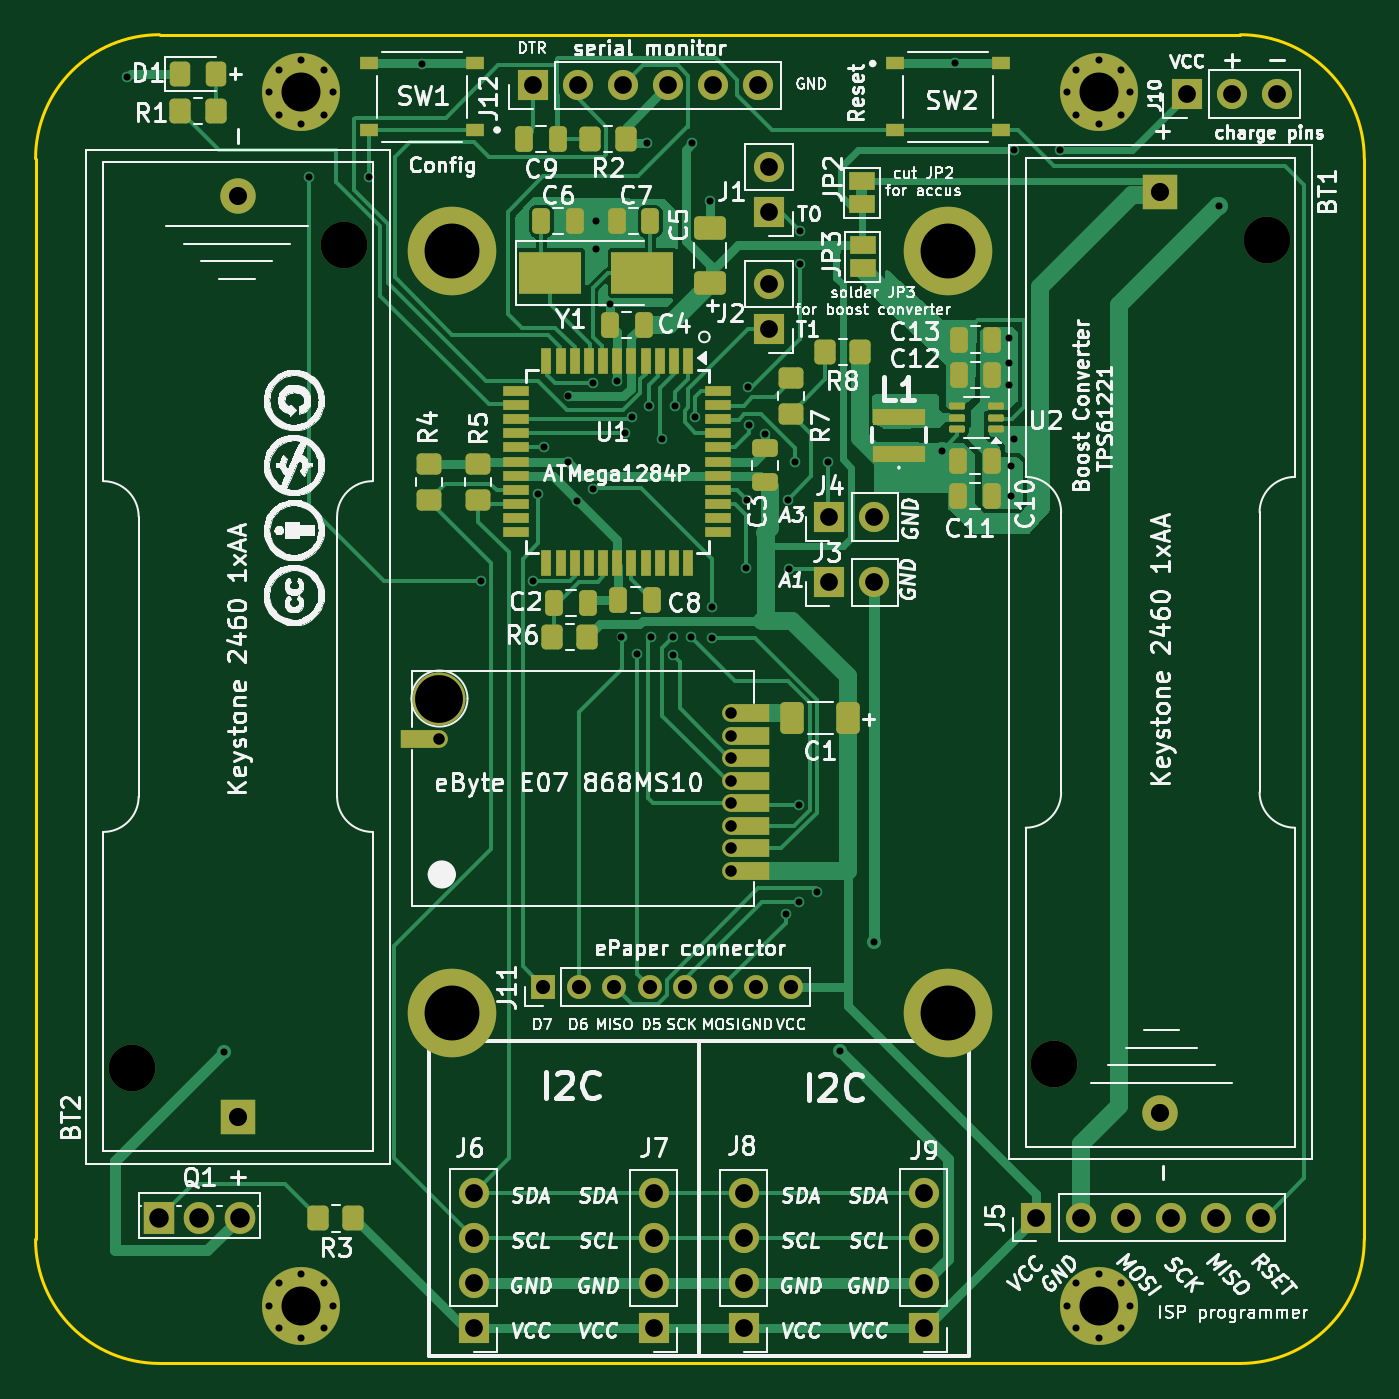
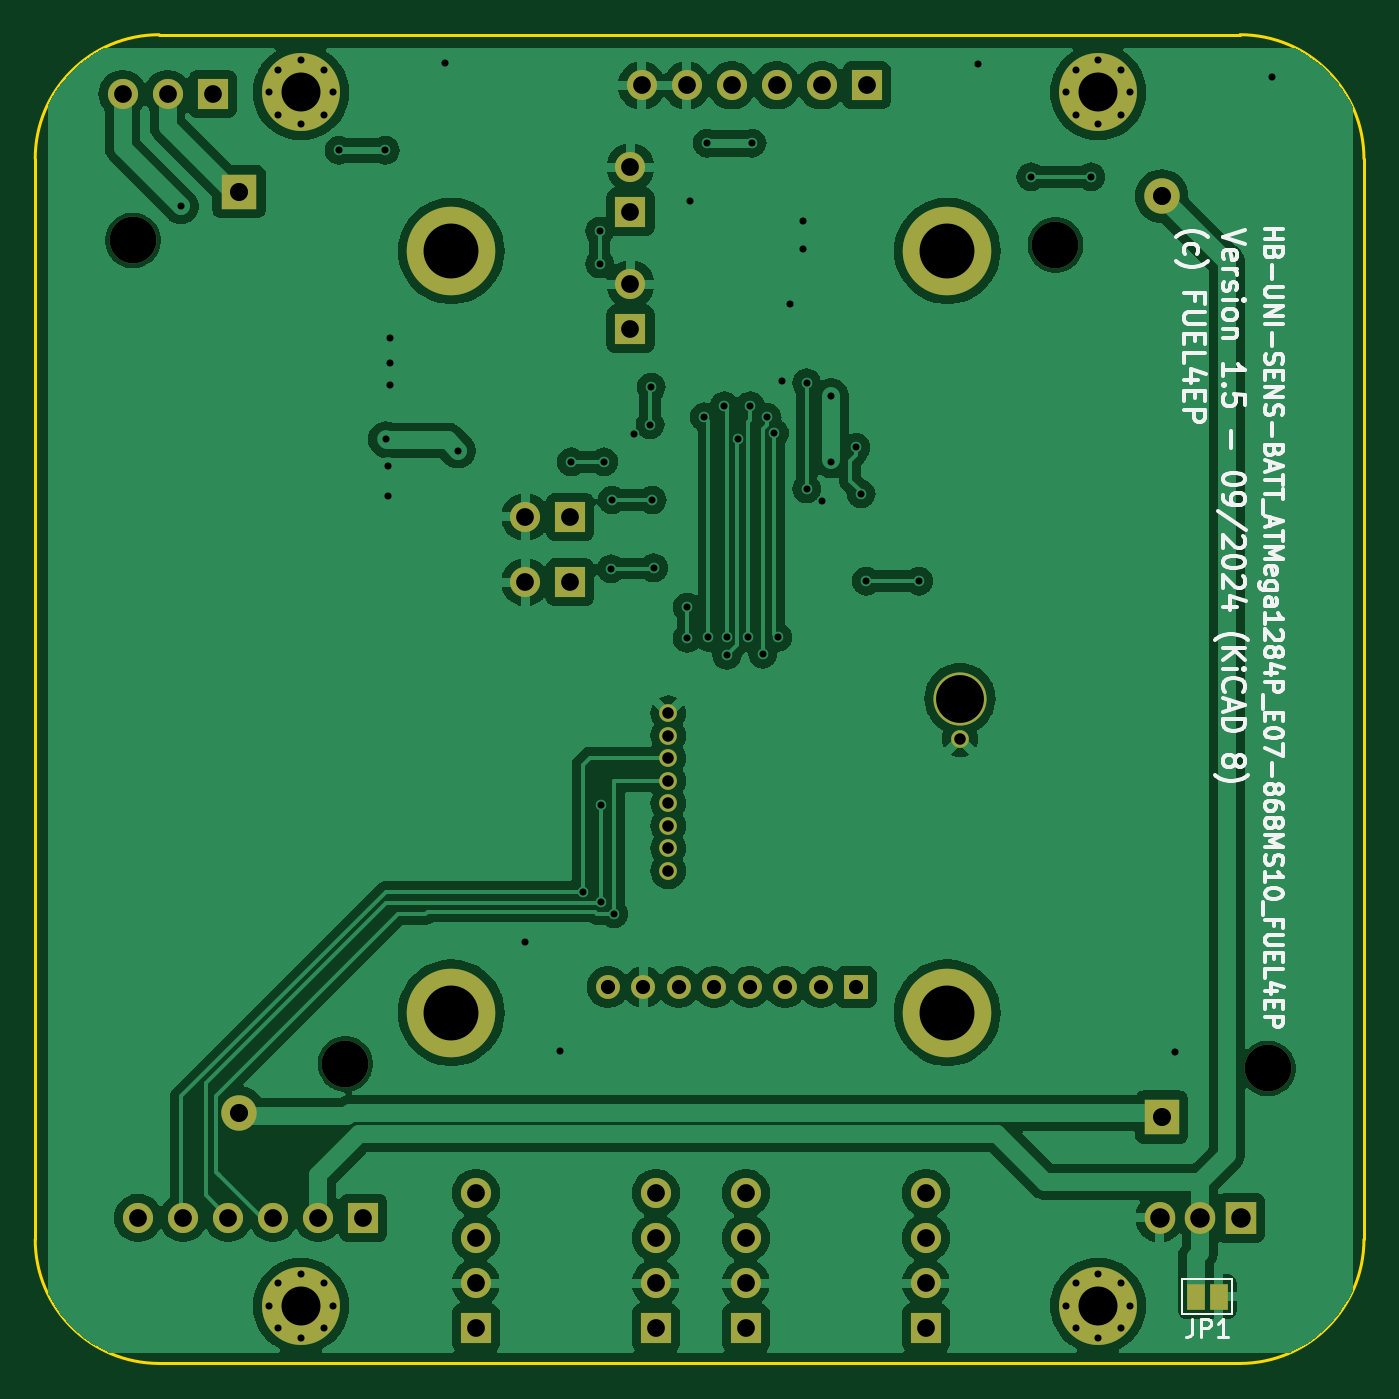
Circuit board: 11 layer files. Board 75.0 x 75.0 mm.
- bottom_copper: HB-UNI-SEN-BATT_ATMega1284P_E07-868MS10_FUEL4EP-CuBottom.gbr (146920 bytes)
- top_copper: HB-UNI-SEN-BATT_ATMega1284P_E07-868MS10_FUEL4EP-CuTop.gbr (46242 bytes)
- outline: HB-UNI-SEN-BATT_ATMega1284P_E07-868MS10_FUEL4EP-EdgeCuts.gbr (1108 bytes)
- bottom_mask: HB-UNI-SEN-BATT_ATMega1284P_E07-868MS10_FUEL4EP-MaskBottom.gbr (4036 bytes)
- top_mask: HB-UNI-SEN-BATT_ATMega1284P_E07-868MS10_FUEL4EP-MaskTop.gbr (9290 bytes)
- drill: HB-UNI-SEN-BATT_ATMega1284P_E07-868MS10_FUEL4EP-NPTH.drl (434 bytes)
- drill: HB-UNI-SEN-BATT_ATMega1284P_E07-868MS10_FUEL4EP-PTH.drl (3405 bytes)
- paste: HB-UNI-SEN-BATT_ATMega1284P_E07-868MS10_FUEL4EP-PasteBottom.gbr (626 bytes)
- paste: HB-UNI-SEN-BATT_ATMega1284P_E07-868MS10_FUEL4EP-PasteTop.gbr (5409 bytes)
- bottom_silk: HB-UNI-SEN-BATT_ATMega1284P_E07-868MS10_FUEL4EP-SilkBottom.gbr (38112 bytes)
- top_silk: HB-UNI-SEN-BATT_ATMega1284P_E07-868MS10_FUEL4EP-SilkTop.gbr (252091 bytes)

=== bottom_copper: HB-UNI-SEN-BATT_ATMega1284P_E07-868MS10_FUEL4EP-CuBottom.gbr (146920 bytes, source omitted) ===
=== top_copper: HB-UNI-SEN-BATT_ATMega1284P_E07-868MS10_FUEL4EP-CuTop.gbr (46242 bytes, source omitted) ===
=== outline: HB-UNI-SEN-BATT_ATMega1284P_E07-868MS10_FUEL4EP-EdgeCuts.gbr ===
%TF.GenerationSoftware,KiCad,Pcbnew,8.0.5-8.0.5-0~ubuntu22.04.1*%
%TF.CreationDate,2024-09-26T15:08:05+02:00*%
%TF.ProjectId,HB-UNI-SEN-BATT_ATMega1284P_E07-868MS10_FUEL4EP,48422d55-4e49-42d5-9345-4e2d42415454,1.5*%
%TF.SameCoordinates,Original*%
%TF.FileFunction,Profile,NP*%
%FSLAX46Y46*%
G04 Gerber Fmt 4.6, Leading zero omitted, Abs format (unit mm)*
G04 Created by KiCad (PCBNEW 8.0.5-8.0.5-0~ubuntu22.04.1) date 2024-09-26 15:08:05*
%MOMM*%
%LPD*%
G01*
G04 APERTURE LIST*
%TA.AperFunction,Profile*%
%ADD10C,0.150000*%
%TD*%
G04 APERTURE END LIST*
D10*
X75000000Y7000000D02*
G75*
G02*
X68000000Y0I-7000000J0D01*
G01*
X7000000Y0D02*
X68000000Y0D01*
X23250000Y75000000D02*
X41500000Y75000000D01*
X41500000Y75000000D02*
X68000000Y75000000D01*
X68000000Y75000000D02*
G75*
G02*
X75000000Y68000000I0J-7000000D01*
G01*
X7000000Y0D02*
G75*
G02*
X0Y7000000I0J7000000D01*
G01*
X7000000Y75000000D02*
X23000000Y75000000D01*
X0Y68000000D02*
G75*
G02*
X7000000Y75000000I7000002J-2D01*
G01*
X0Y68000000D02*
X0Y7000000D01*
X75000000Y7000000D02*
X75000000Y68000000D01*
X23000000Y75000000D02*
X23250000Y75000000D01*
M02*

=== bottom_mask: HB-UNI-SEN-BATT_ATMega1284P_E07-868MS10_FUEL4EP-MaskBottom.gbr ===
%TF.GenerationSoftware,KiCad,Pcbnew,8.0.5-8.0.5-0~ubuntu22.04.1*%
%TF.CreationDate,2024-09-26T15:08:05+02:00*%
%TF.ProjectId,HB-UNI-SEN-BATT_ATMega1284P_E07-868MS10_FUEL4EP,48422d55-4e49-42d5-9345-4e2d42415454,1.5*%
%TF.SameCoordinates,Original*%
%TF.FileFunction,Soldermask,Bot*%
%TF.FilePolarity,Negative*%
%FSLAX46Y46*%
G04 Gerber Fmt 4.6, Leading zero omitted, Abs format (unit mm)*
G04 Created by KiCad (PCBNEW 8.0.5-8.0.5-0~ubuntu22.04.1) date 2024-09-26 15:08:05*
%MOMM*%
%LPD*%
G01*
G04 APERTURE LIST*
%ADD10R,1.350000X1.350000*%
%ADD11O,1.350000X1.350000*%
%ADD12R,1.700000X1.700000*%
%ADD13O,1.700000X1.700000*%
%ADD14R,1.717500X1.800000*%
%ADD15O,1.717500X1.800000*%
%ADD16R,1.000000X1.500000*%
%ADD17C,1.000000*%
%ADD18C,3.000000*%
%ADD19C,4.400000*%
%ADD20C,0.700000*%
%ADD21C,2.640000*%
%ADD22C,2.000000*%
%ADD23R,2.000000X2.000000*%
%ADD24C,5.000000*%
G04 APERTURE END LIST*
D10*
%TO.C,J11*%
X28667000Y21250000D03*
D11*
X30667000Y21250000D03*
X32667000Y21250000D03*
X34667000Y21250000D03*
X36667000Y21250000D03*
X38667000Y21250000D03*
X40667000Y21250000D03*
X42667000Y21250000D03*
%TD*%
D12*
%TO.C,J7*%
X34890000Y1997000D03*
D13*
X34890000Y4537000D03*
X34890000Y7077000D03*
X34890000Y9617000D03*
%TD*%
D12*
%TO.C,J3*%
X44796000Y44097500D03*
D13*
X47336000Y44097500D03*
%TD*%
D12*
%TO.C,J4*%
X44796000Y47780500D03*
D13*
X47336000Y47780500D03*
%TD*%
D12*
%TO.C,J5*%
X56480000Y8220000D03*
D13*
X59020000Y8220000D03*
X61560000Y8220000D03*
X64100000Y8220000D03*
X66640000Y8220000D03*
X69180000Y8220000D03*
%TD*%
D14*
%TO.C,Q1*%
X6950000Y8220000D03*
D15*
X9240000Y8220000D03*
X11530000Y8220000D03*
%TD*%
D12*
%TO.C,J10*%
X64989000Y71656500D03*
D13*
X67529000Y71656500D03*
X70069000Y71656500D03*
%TD*%
D16*
%TO.C,JP1*%
X9500000Y3775000D03*
X8200000Y3775000D03*
%TD*%
D17*
%TO.C,Module1*%
X22800000Y35250000D03*
X39260000Y27800000D03*
D18*
X22800000Y37530000D03*
D17*
X39260000Y29070000D03*
X39260000Y30340000D03*
X39260000Y31610000D03*
X39260000Y32880000D03*
X39260000Y34150000D03*
X39260000Y35420000D03*
X39260000Y36690000D03*
%TD*%
D12*
%TO.C,J8*%
X39970000Y1997000D03*
D13*
X39970000Y4537000D03*
X39970000Y7077000D03*
X39970000Y9617000D03*
%TD*%
D19*
%TO.C,H2*%
X60000000Y71750000D03*
D20*
X61800000Y71750000D03*
X61272800Y70477200D03*
X60000000Y69950000D03*
X58727200Y70477200D03*
X58200000Y71750000D03*
X58727200Y73022800D03*
X60000000Y73550000D03*
X61272800Y73022800D03*
%TD*%
D19*
%TO.C,H4*%
X60000000Y3250000D03*
D20*
X61800000Y3250000D03*
X61272800Y1977200D03*
X60000000Y1450000D03*
X58727200Y1977200D03*
X58200000Y3250000D03*
X58727200Y4522800D03*
X60000000Y5050000D03*
X61272800Y4522800D03*
%TD*%
D19*
%TO.C,H1*%
X15000000Y71750000D03*
D20*
X16800000Y71750000D03*
X16272800Y70477200D03*
X15000000Y69950000D03*
X13727200Y70477200D03*
X13200000Y71750000D03*
X13727200Y73022800D03*
X15000000Y73550000D03*
X16272800Y73022800D03*
%TD*%
D19*
%TO.C,H3*%
X15000000Y3250000D03*
D20*
X16800000Y3250000D03*
X16272800Y1977200D03*
X15000000Y1450000D03*
X13727200Y1977200D03*
X13200000Y3250000D03*
X13727200Y4522800D03*
X15000000Y5050000D03*
X16272800Y4522800D03*
%TD*%
D21*
%TO.C,BT2*%
X5425000Y16650000D03*
X17415000Y63130000D03*
D22*
X11420000Y65890000D03*
D23*
X11420000Y13900000D03*
%TD*%
D12*
%TO.C,J12*%
X28070100Y72139100D03*
D13*
X30610100Y72139100D03*
X33150100Y72139100D03*
X35690100Y72139100D03*
X38230100Y72139100D03*
X40770100Y72139100D03*
%TD*%
D21*
%TO.C,BT1*%
X69485000Y63390000D03*
X57495000Y16910000D03*
D22*
X63490000Y14150000D03*
D23*
X63490000Y66140000D03*
%TD*%
D12*
%TO.C,J1*%
X41400000Y64989000D03*
D13*
X41400000Y67529000D03*
%TD*%
D12*
%TO.C,J6*%
X24730000Y2000000D03*
D13*
X24730000Y4540000D03*
X24730000Y7080000D03*
X24730000Y9620000D03*
%TD*%
D12*
%TO.C,J2*%
X41400000Y58385000D03*
D13*
X41400000Y60925000D03*
%TD*%
D12*
%TO.C,J9*%
X50130000Y2000000D03*
D13*
X50130000Y4540000D03*
X50130000Y7080000D03*
X50130000Y9620000D03*
%TD*%
D24*
%TO.C,H5*%
X23510800Y62800000D03*
%TD*%
%TO.C,H6*%
X23510800Y19800000D03*
%TD*%
%TO.C,H7*%
X51510800Y62800000D03*
%TD*%
%TO.C,H8*%
X51510800Y19800000D03*
%TD*%
M02*

=== top_mask: HB-UNI-SEN-BATT_ATMega1284P_E07-868MS10_FUEL4EP-MaskTop.gbr (9290 bytes, source omitted) ===
=== drill: HB-UNI-SEN-BATT_ATMega1284P_E07-868MS10_FUEL4EP-NPTH.drl ===
M48
; DRILL file {KiCad 8.0.5-8.0.5-0~ubuntu22.04.1} date 2024-09-26T15:08:05+0200
; FORMAT={-:-/ absolute / inch / decimal}
; #@! TF.CreationDate,2024-09-26T15:08:05+02:00
; #@! TF.GenerationSoftware,Kicad,Pcbnew,8.0.5-8.0.5-0~ubuntu22.04.1
; #@! TF.FileFunction,NonPlated,1,2,NPTH
FMAT,2
INCH
; #@! TA.AperFunction,NonPlated,NPTH,ComponentDrill
T1C0.1039
%
G90
G05
T1
X0.2136Y0.6555
X0.6856Y2.4854
X2.2636Y0.6657
X2.7356Y2.4957
M30

=== drill: HB-UNI-SEN-BATT_ATMega1284P_E07-868MS10_FUEL4EP-PTH.drl ===
M48
; DRILL file {KiCad 8.0.5-8.0.5-0~ubuntu22.04.1} date 2024-09-26T15:08:05+0200
; FORMAT={-:-/ absolute / inch / decimal}
; #@! TF.CreationDate,2024-09-26T15:08:05+02:00
; #@! TF.GenerationSoftware,Kicad,Pcbnew,8.0.5-8.0.5-0~ubuntu22.04.1
; #@! TF.FileFunction,Plated,1,2,PTH
FMAT,2
INCH
; #@! TA.AperFunction,Plated,PTH,ViaDrill
T1C0.0157
; #@! TA.AperFunction,Plated,PTH,ComponentDrill
T2C0.0157
; #@! TA.AperFunction,Plated,PTH,ComponentDrill
T3C0.0256
; #@! TA.AperFunction,Plated,PTH,ComponentDrill
T4C0.0315
; #@! TA.AperFunction,Plated,PTH,ComponentDrill
T5C0.0394
; #@! TA.AperFunction,Plated,PTH,ComponentDrill
T6C0.0402
; #@! TA.AperFunction,Plated,PTH,ComponentDrill
T7C0.0433
; #@! TA.AperFunction,Plated,PTH,ComponentDrill
T8C0.0866
; #@! TA.AperFunction,Plated,PTH,ComponentDrill
T9C0.1063
; #@! TA.AperFunction,Plated,PTH,ComponentDrill
T10C0.1220
%
G90
G05
T1
X0.2036Y2.8586
X0.4196Y0.6916
X0.6071Y2.6371
X0.7402Y2.6371
X0.8586Y2.8886
X0.9889Y1.7384
X1.1059Y1.7384
X1.1174Y1.9322
X1.1291Y2.0356
X1.1836Y2.0036
X1.1843Y2.1493
X1.2036Y1.9161
X1.2386Y2.1793
X1.2386Y1.9431
X1.2461Y2.5386
X1.2461Y2.4761
X1.2762Y2.3535
X1.2922Y2.183
X1.3021Y1.6136
X1.31Y2.0671
X1.3261Y2.1036
X1.3361Y1.5761
X1.3596Y2.7116
X1.3636Y2.1286
X1.3686Y1.6136
X1.3916Y2.0536
X1.4161Y1.6136
X1.4161Y1.5736
X1.4211Y2.1286
X1.4566Y1.6136
X1.4596Y2.7116
X1.4661Y2.1036
X1.4986Y2.5836
X1.5036Y1.6804
X1.5036Y1.6111
X1.5786Y1.7686
X1.5811Y1.9186
X1.5835Y2.1696
X1.5861Y2.0861
X1.6211Y2.0661
X1.6669Y0.9988
X1.6711Y1.9186
X1.6736Y1.7661
X1.6886Y2.0036
X1.6957Y1.2406
X1.6957Y1.0252
X1.6986Y2.5161
X1.6986Y2.4436
X1.7361Y1.0486
X1.7611Y2.0036
X1.7876Y0.6936
X1.8636Y0.9356
X2.0136Y2.0286
X2.0425Y2.8888
X2.1636Y2.2786
X2.1636Y2.2236
X2.1636Y2.1736
X2.1686Y1.9936
X2.1686Y1.9286
X2.1736Y2.0536
X2.1746Y2.6956
X2.2776Y2.6956
X2.6291Y2.5716
T2
X0.5197Y2.8248
X0.5197Y0.128
X0.5404Y2.8749
X0.5404Y2.7747
X0.5404Y0.1781
X0.5404Y0.0778
X0.5906Y2.8957
X0.5906Y2.7539
X0.5906Y0.1988
X0.5906Y0.0571
X0.6407Y2.8749
X0.6407Y2.7747
X0.6407Y0.1781
X0.6407Y0.0778
X0.6614Y2.8248
X0.6614Y0.128
X2.2913Y2.8248
X2.2913Y0.128
X2.3121Y2.8749
X2.3121Y2.7747
X2.3121Y0.1781
X2.3121Y0.0778
X2.3622Y2.8957
X2.3622Y2.7539
X2.3622Y0.1988
X2.3622Y0.0571
X2.4123Y2.8749
X2.4123Y2.7747
X2.4123Y0.1781
X2.4123Y0.0778
X2.4331Y2.8248
X2.4331Y0.128
T3
X0.8976Y1.3878
X1.5457Y1.4445
X1.5457Y1.3945
X1.5457Y1.3445
X1.5457Y1.2945
X1.5457Y1.2445
X1.5457Y1.1945
X1.5457Y1.1445
X1.5457Y1.0945
T4
X1.1286Y0.8366
X1.2074Y0.8366
X1.2861Y0.8366
X1.3648Y0.8366
X1.4436Y0.8366
X1.5223Y0.8366
X1.6011Y0.8366
X1.6798Y0.8366
T5
X0.9736Y0.3787
X0.9736Y0.2787
X0.9736Y0.1787
X0.9736Y0.0787
X1.1051Y2.8401
X1.2051Y2.8401
X1.3051Y2.8401
X1.3736Y0.3786
X1.3736Y0.2786
X1.3736Y0.1786
X1.3736Y0.0786
X1.4051Y2.8401
X1.5051Y2.8401
X1.5736Y0.3786
X1.5736Y0.2786
X1.5736Y0.1786
X1.5736Y0.0786
X1.6051Y2.8401
X1.6299Y2.6586
X1.6299Y2.5586
X1.6299Y2.3986
X1.6299Y2.2986
X1.7636Y1.8811
X1.7636Y1.7361
X1.8636Y1.8811
X1.8636Y1.7361
X1.9736Y0.3787
X1.9736Y0.2787
X1.9736Y0.1787
X1.9736Y0.0787
X2.2236Y0.3236
X2.3236Y0.3236
X2.4236Y0.3236
X2.5236Y0.3236
X2.5586Y2.8211
X2.6236Y0.3236
X2.6586Y2.8211
X2.7236Y0.3236
X2.7586Y2.8211
T6
X0.4496Y2.5941
X0.4496Y0.5472
X2.4996Y2.6039
X2.4996Y0.5571
T7
X0.2736Y0.3236
X0.3638Y0.3236
X0.4539Y0.3236
T8
X0.5906Y2.8248
X0.5906Y0.128
X2.3622Y2.8248
X2.3622Y0.128
T9
X0.8976Y1.4776
T10
X0.9256Y2.4724
X0.9256Y0.7795
X2.028Y2.4724
X2.028Y0.7795
M30

=== paste: HB-UNI-SEN-BATT_ATMega1284P_E07-868MS10_FUEL4EP-PasteBottom.gbr ===
%TF.GenerationSoftware,KiCad,Pcbnew,8.0.5-8.0.5-0~ubuntu22.04.1*%
%TF.CreationDate,2024-09-26T15:08:05+02:00*%
%TF.ProjectId,HB-UNI-SEN-BATT_ATMega1284P_E07-868MS10_FUEL4EP,48422d55-4e49-42d5-9345-4e2d42415454,1.5*%
%TF.SameCoordinates,Original*%
%TF.FileFunction,Paste,Bot*%
%TF.FilePolarity,Positive*%
%FSLAX46Y46*%
G04 Gerber Fmt 4.6, Leading zero omitted, Abs format (unit mm)*
G04 Created by KiCad (PCBNEW 8.0.5-8.0.5-0~ubuntu22.04.1) date 2024-09-26 15:08:05*
%MOMM*%
%LPD*%
G01*
G04 APERTURE LIST*
%ADD10R,1.000000X1.500000*%
G04 APERTURE END LIST*
D10*
%TO.C,JP1*%
X9500000Y3775000D03*
X8200000Y3775000D03*
%TD*%
M02*

=== paste: HB-UNI-SEN-BATT_ATMega1284P_E07-868MS10_FUEL4EP-PasteTop.gbr ===
%TF.GenerationSoftware,KiCad,Pcbnew,8.0.5-8.0.5-0~ubuntu22.04.1*%
%TF.CreationDate,2024-09-26T15:08:05+02:00*%
%TF.ProjectId,HB-UNI-SEN-BATT_ATMega1284P_E07-868MS10_FUEL4EP,48422d55-4e49-42d5-9345-4e2d42415454,1.5*%
%TF.SameCoordinates,Original*%
%TF.FileFunction,Paste,Top*%
%TF.FilePolarity,Positive*%
%FSLAX46Y46*%
G04 Gerber Fmt 4.6, Leading zero omitted, Abs format (unit mm)*
G04 Created by KiCad (PCBNEW 8.0.5-8.0.5-0~ubuntu22.04.1) date 2024-09-26 15:08:05*
%MOMM*%
%LPD*%
G01*
G04 APERTURE LIST*
G04 Aperture macros list*
%AMRoundRect*
0 Rectangle with rounded corners*
0 $1 Rounding radius*
0 $2 $3 $4 $5 $6 $7 $8 $9 X,Y pos of 4 corners*
0 Add a 4 corners polygon primitive as box body*
4,1,4,$2,$3,$4,$5,$6,$7,$8,$9,$2,$3,0*
0 Add four circle primitives for the rounded corners*
1,1,$1+$1,$2,$3*
1,1,$1+$1,$4,$5*
1,1,$1+$1,$6,$7*
1,1,$1+$1,$8,$9*
0 Add four rect primitives between the rounded corners*
20,1,$1+$1,$2,$3,$4,$5,0*
20,1,$1+$1,$4,$5,$6,$7,0*
20,1,$1+$1,$6,$7,$8,$9,0*
20,1,$1+$1,$8,$9,$2,$3,0*%
G04 Aperture macros list end*
%ADD10RoundRect,0.250000X-0.325000X-0.450000X0.325000X-0.450000X0.325000X0.450000X-0.325000X0.450000X0*%
%ADD11RoundRect,0.250000X0.412500X0.650000X-0.412500X0.650000X-0.412500X-0.650000X0.412500X-0.650000X0*%
%ADD12RoundRect,0.250000X-0.450000X0.350000X-0.450000X-0.350000X0.450000X-0.350000X0.450000X0.350000X0*%
%ADD13RoundRect,0.250000X-0.350000X-0.450000X0.350000X-0.450000X0.350000X0.450000X-0.350000X0.450000X0*%
%ADD14RoundRect,0.250000X0.350000X0.450000X-0.350000X0.450000X-0.350000X-0.450000X0.350000X-0.450000X0*%
%ADD15RoundRect,0.250000X0.250000X0.475000X-0.250000X0.475000X-0.250000X-0.475000X0.250000X-0.475000X0*%
%ADD16RoundRect,0.250000X-0.250000X-0.475000X0.250000X-0.475000X0.250000X0.475000X-0.250000X0.475000X0*%
%ADD17R,3.500000X2.400000*%
%ADD18RoundRect,0.250000X0.650000X-0.412500X0.650000X0.412500X-0.650000X0.412500X-0.650000X-0.412500X0*%
%ADD19R,1.000000X0.750000*%
%ADD20R,3.000000X0.900000*%
%ADD21RoundRect,0.100000X0.350000X0.100000X-0.350000X0.100000X-0.350000X-0.100000X0.350000X-0.100000X0*%
%ADD22RoundRect,0.250000X0.450000X-0.350000X0.450000X0.350000X-0.450000X0.350000X-0.450000X-0.350000X0*%
%ADD23R,0.550000X1.500000*%
%ADD24R,1.500000X0.550000*%
%ADD25RoundRect,0.250000X0.475000X-0.250000X0.475000X0.250000X-0.475000X0.250000X-0.475000X-0.250000X0*%
G04 APERTURE END LIST*
D10*
%TO.C,D1*%
X8138500Y72799500D03*
X10188500Y72799500D03*
%TD*%
D11*
%TO.C,C1*%
X45850500Y36414000D03*
X42725500Y36414000D03*
%TD*%
D12*
%TO.C,R4*%
X22190000Y50749000D03*
X22190000Y48749000D03*
%TD*%
%TO.C,R5*%
X24984000Y50765000D03*
X24984000Y48765000D03*
%TD*%
D13*
%TO.C,R1*%
X8172500Y70704000D03*
X10172500Y70704000D03*
%TD*%
D14*
%TO.C,R3*%
X17941600Y8181900D03*
X15941600Y8181900D03*
%TD*%
D15*
%TO.C,C2*%
X31168900Y42950000D03*
X29268900Y42950000D03*
%TD*%
%TO.C,C4*%
X34316000Y58639000D03*
X32416000Y58639000D03*
%TD*%
D16*
%TO.C,C6*%
X28542500Y64481000D03*
X30442500Y64481000D03*
%TD*%
D15*
%TO.C,C8*%
X34801100Y43106900D03*
X32901100Y43106900D03*
%TD*%
D14*
%TO.C,R2*%
X33315200Y69129200D03*
X31315200Y69129200D03*
%TD*%
%TO.C,R6*%
X31143500Y41000000D03*
X29143500Y41000000D03*
%TD*%
D17*
%TO.C,Y1*%
X29051500Y61560000D03*
X34251500Y61560000D03*
%TD*%
D18*
%TO.C,C5*%
X38065000Y60962300D03*
X38065000Y64087300D03*
%TD*%
D19*
%TO.C,SW2*%
X48500000Y73375000D03*
X54500000Y73375000D03*
X48500000Y69625000D03*
X54500000Y69625000D03*
%TD*%
%TO.C,SW1*%
X24800000Y69625000D03*
X18800000Y69625000D03*
X24800000Y73375000D03*
X18800000Y73375000D03*
%TD*%
D16*
%TO.C,C11*%
X52080680Y48946360D03*
X53980680Y48946360D03*
%TD*%
%TO.C,C12*%
X52101000Y55789120D03*
X54001000Y55789120D03*
%TD*%
%TO.C,C13*%
X52101000Y57795720D03*
X54001000Y57795720D03*
%TD*%
D20*
%TO.C,L1*%
X48733000Y51316000D03*
X48733000Y53416000D03*
%TD*%
D21*
%TO.C,U2*%
X54214500Y52718500D03*
X54214500Y53368500D03*
X54214500Y54018500D03*
X52014500Y54018500D03*
X52014500Y53368500D03*
X52014500Y52718500D03*
%TD*%
D14*
%TO.C,R8*%
X46558000Y57115000D03*
X44558000Y57115000D03*
%TD*%
D22*
%TO.C,R7*%
X42616680Y53615640D03*
X42616680Y55615640D03*
%TD*%
D16*
%TO.C,C10*%
X52080680Y50942800D03*
X53980680Y50942800D03*
%TD*%
D15*
%TO.C,C9*%
X29474800Y69129200D03*
X27574800Y69129200D03*
%TD*%
%TO.C,C7*%
X34697000Y64481000D03*
X32797000Y64481000D03*
%TD*%
D23*
%TO.C,U1*%
X36832600Y56604700D03*
X36032600Y56604700D03*
X35232600Y56604700D03*
X34432600Y56604700D03*
X33632600Y56604700D03*
X32832600Y56604700D03*
X32032600Y56604700D03*
X31232600Y56604700D03*
X30432600Y56604700D03*
X29632600Y56604700D03*
X28832600Y56604700D03*
D24*
X27132600Y54904700D03*
X27132600Y54104700D03*
X27132600Y53304700D03*
X27132600Y52504700D03*
X27132600Y51704700D03*
X27132600Y50904700D03*
X27132600Y50104700D03*
X27132600Y49304700D03*
X27132600Y48504700D03*
X27132600Y47704700D03*
X27132600Y46904700D03*
D23*
X28832600Y45204700D03*
X29632600Y45204700D03*
X30432600Y45204700D03*
X31232600Y45204700D03*
X32032600Y45204700D03*
X32832600Y45204700D03*
X33632600Y45204700D03*
X34432600Y45204700D03*
X35232600Y45204700D03*
X36032600Y45204700D03*
X36832600Y45204700D03*
D24*
X38532600Y46904700D03*
X38532600Y47704700D03*
X38532600Y48504700D03*
X38532600Y49304700D03*
X38532600Y50104700D03*
X38532600Y50904700D03*
X38532600Y51704700D03*
X38532600Y52504700D03*
X38532600Y53304700D03*
X38532600Y54104700D03*
X38532600Y54904700D03*
%TD*%
D25*
%TO.C,C3*%
X41176500Y49751500D03*
X41176500Y51651500D03*
%TD*%
M02*

=== bottom_silk: HB-UNI-SEN-BATT_ATMega1284P_E07-868MS10_FUEL4EP-SilkBottom.gbr (38112 bytes, source omitted) ===
=== top_silk: HB-UNI-SEN-BATT_ATMega1284P_E07-868MS10_FUEL4EP-SilkTop.gbr (252091 bytes, source omitted) ===
